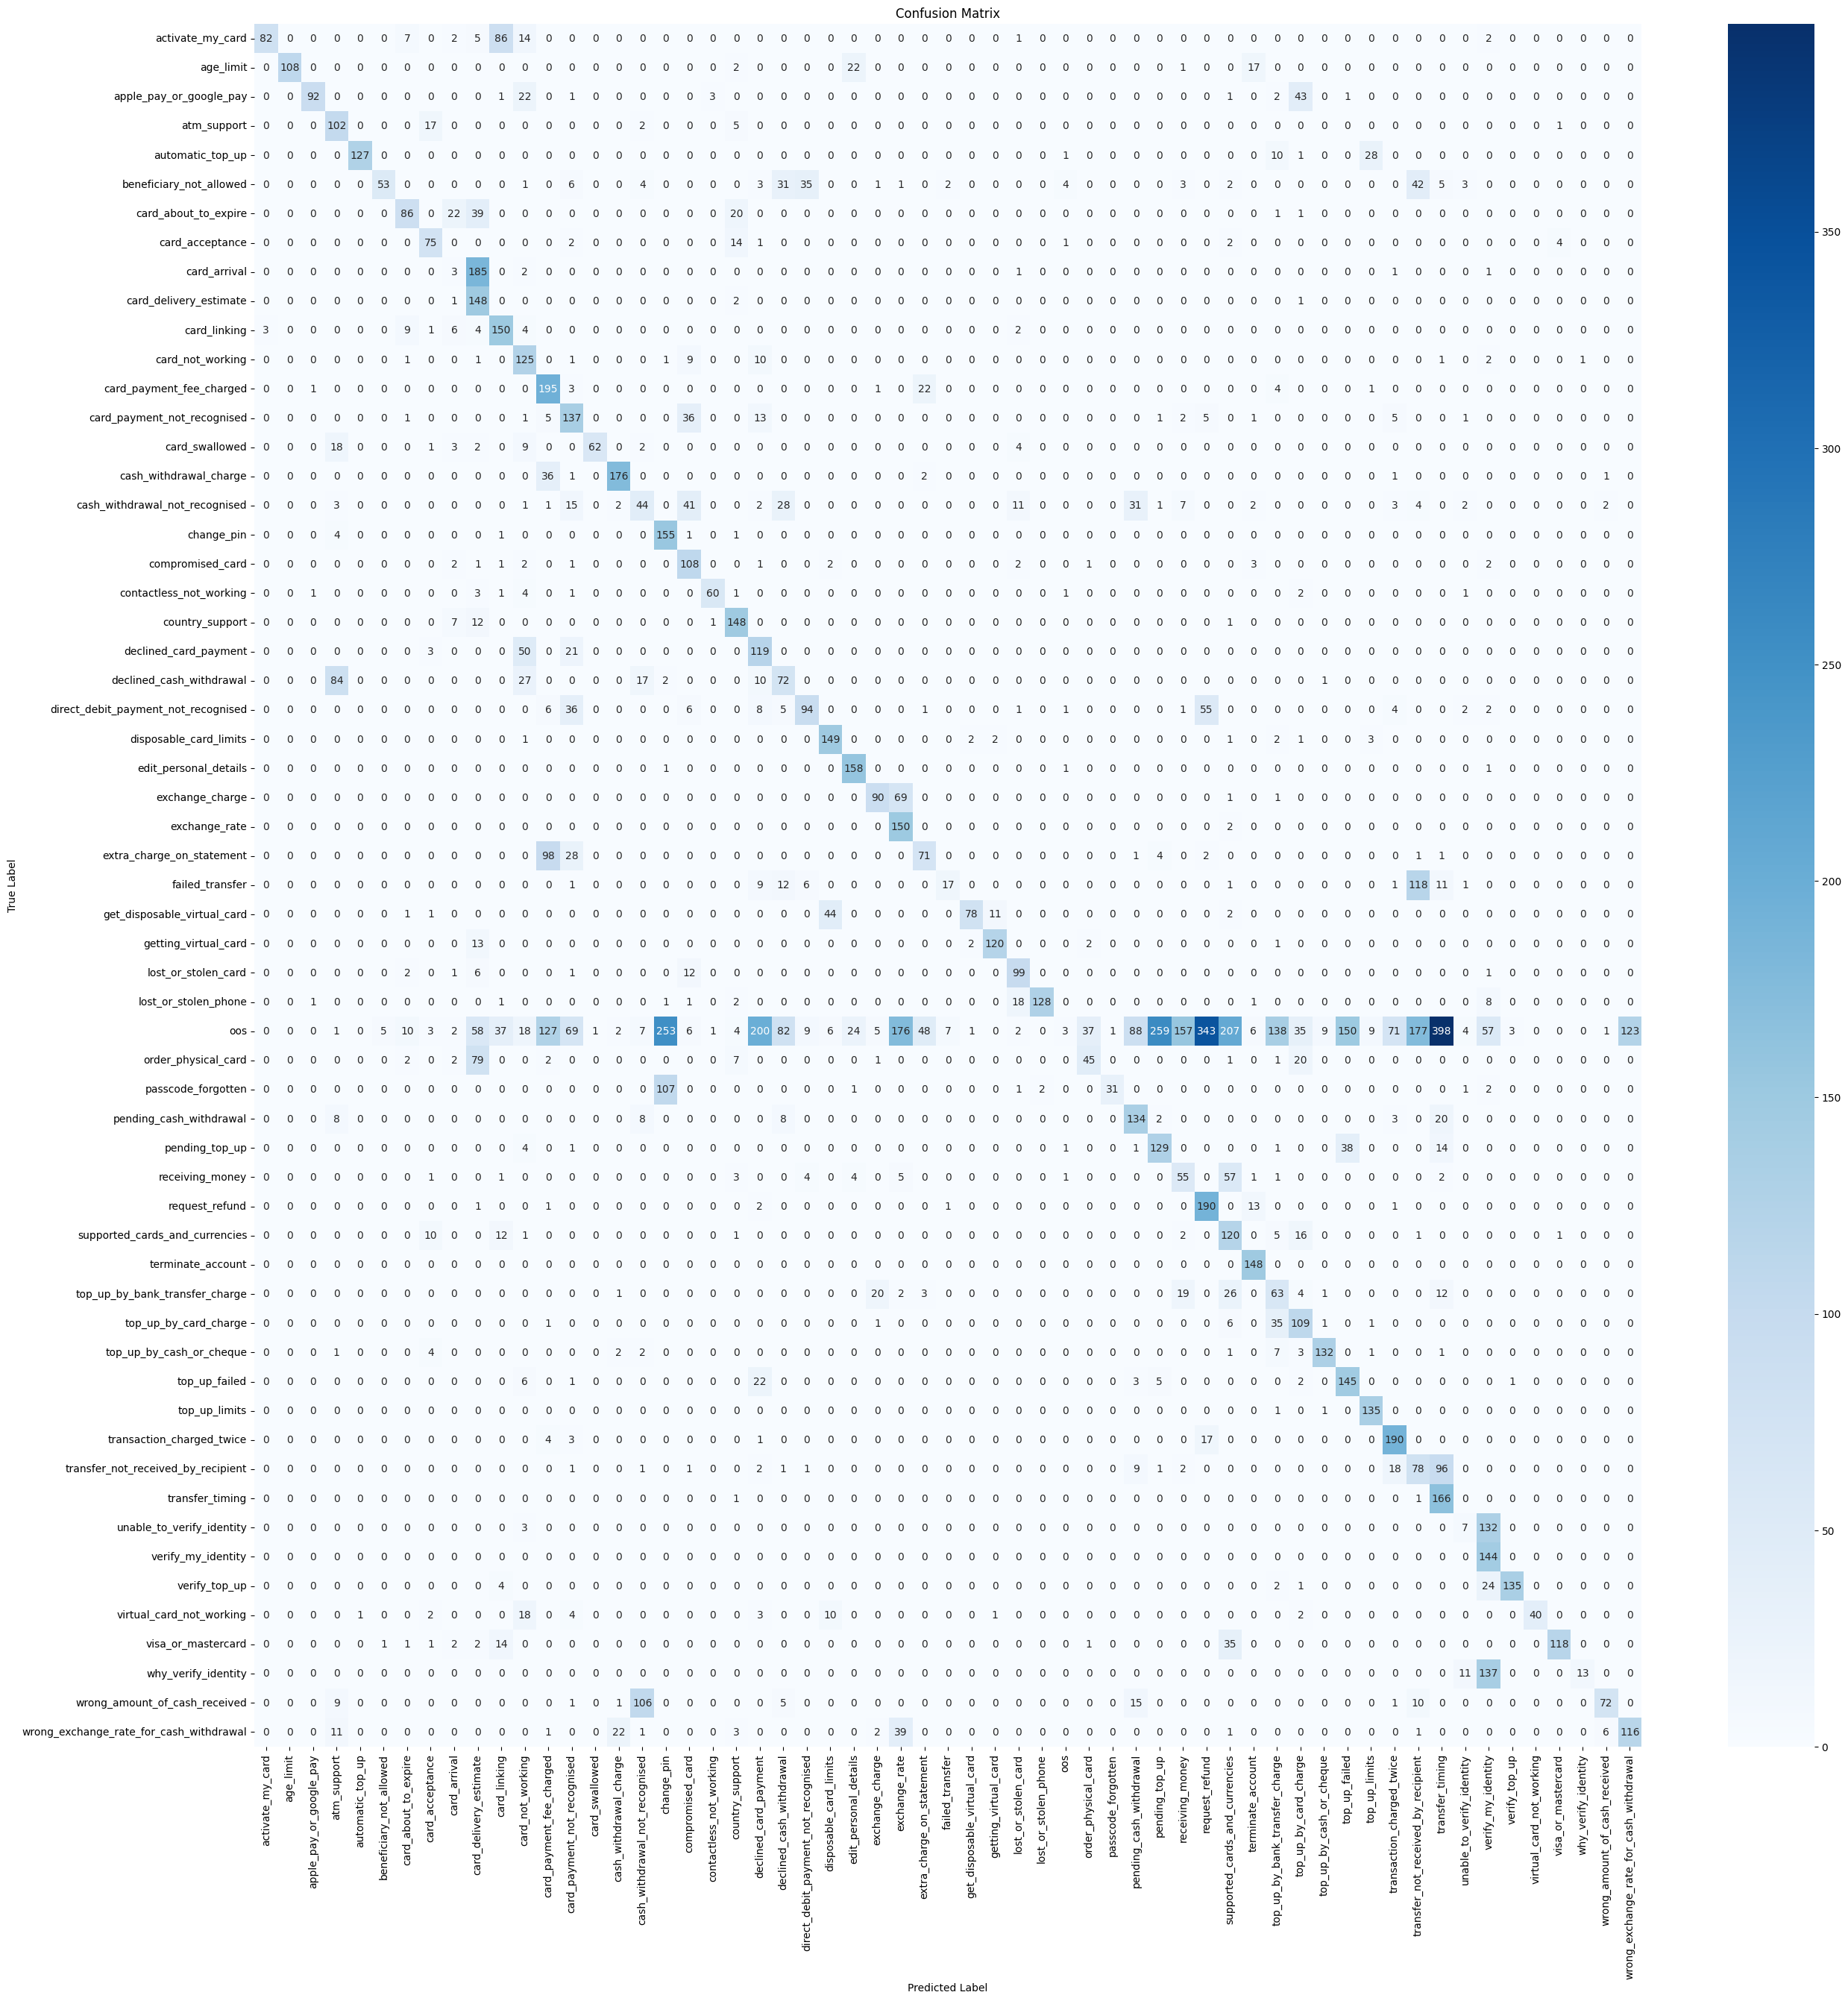

The file beside this chart, header and first rows:
, activate_my_card, age_limit, apple_pay_or_google_pay, atm_support, automatic_top_up, beneficiary_not_allowed, card_about_to_expire, card_acceptance, card_arrival, card_delivery_estimate, card_linking, card_not_working, card_payment_fee_charged, card_payment_not_recognised, card_swallowed, cash_withdrawal_charge, cash_withdrawal_not_recognised, change_pin, compromised_card, contactless_not_working, country_support, declined_card_payment, declined_cash_withdrawal
activate_my_card, 82, 0, 0, 0, 0, 0, 7, 0, 2, 5, 86, 14, 0, 0, 0, 0, 0, 0, 0, 0, 0, 0, 0
age_limit, 0, 108, 0, 0, 0, 0, 0, 0, 0, 0, 0, 0, 0, 0, 0, 0, 0, 0, 0, 0, 2, 0, 0
apple_pay_or_google_pay, 0, 0, 92, 0, 0, 0, 0, 0, 0, 0, 1, 22, 0, 1, 0, 0, 0, 0, 0, 3, 0, 0, 0
atm_support, 0, 0, 0, 102, 0, 0, 0, 17, 0, 0, 0, 0, 0, 0, 0, 0, 2, 0, 0, 0, 5, 0, 0
automatic_top_up, 0, 0, 0, 0, 127, 0, 0, 0, 0, 0, 0, 0, 0, 0, 0, 0, 0, 0, 0, 0, 0, 0, 0
beneficiary_not_allowed, 0, 0, 0, 0, 0, 53, 0, 0, 0, 0, 0, 1, 0, 6, 0, 0, 4, 0, 0, 0, 0, 3, 31
card_about_to_expire, 0, 0, 0, 0, 0, 0, 86, 0, 22, 39, 0, 0, 0, 0, 0, 0, 0, 0, 0, 0, 20, 0, 0
card_acceptance, 0, 0, 0, 0, 0, 0, 0, 75, 0, 0, 0, 0, 0, 2, 0, 0, 0, 0, 0, 0, 14, 1, 0
card_arrival, 0, 0, 0, 0, 0, 0, 0, 0, 3, 185, 0, 2, 0, 0, 0, 0, 0, 0, 0, 0, 0, 0, 0
card_delivery_estimate, 0, 0, 0, 0, 0, 0, 0, 0, 1, 148, 0, 0, 0, 0, 0, 0, 0, 0, 0, 0, 2, 0, 0
card_linking, 3, 0, 0, 0, 0, 0, 9, 1, 6, 4, 150, 4, 0, 0, 0, 0, 0, 0, 0, 0, 0, 0, 0
card_not_working, 0, 0, 0, 0, 0, 0, 1, 0, 0, 1, 0, 125, 0, 1, 0, 0, 0, 1, 9, 0, 0, 10, 0
card_payment_fee_charged, 0, 0, 1, 0, 0, 0, 0, 0, 0, 0, 0, 0, 195, 3, 0, 0, 0, 0, 0, 0, 0, 0, 0
card_payment_not_recognised, 0, 0, 0, 0, 0, 0, 1, 0, 0, 0, 0, 1, 5, 137, 0, 0, 0, 0, 36, 0, 0, 13, 0
card_swallowed, 0, 0, 0, 18, 0, 0, 0, 1, 3, 2, 0, 9, 0, 0, 62, 0, 2, 0, 0, 0, 0, 0, 0
cash_withdrawal_charge, 0, 0, 0, 0, 0, 0, 0, 0, 0, 0, 0, 0, 36, 1, 0, 176, 0, 0, 0, 0, 0, 0, 0
cash_withdrawal_not_recognised, 0, 0, 0, 3, 0, 0, 0, 0, 0, 0, 0, 1, 1, 15, 0, 2, 44, 0, 41, 0, 0, 2, 28
change_pin, 0, 0, 0, 4, 0, 0, 0, 0, 0, 0, 1, 0, 0, 0, 0, 0, 0, 155, 1, 0, 1, 0, 0
compromised_card, 0, 0, 0, 0, 0, 0, 0, 0, 2, 1, 1, 2, 0, 1, 0, 0, 0, 0, 108, 0, 0, 1, 0
contactless_not_working, 0, 0, 1, 0, 0, 0, 0, 0, 0, 3, 1, 4, 0, 1, 0, 0, 0, 0, 0, 60, 1, 0, 0
country_support, 0, 0, 0, 0, 0, 0, 0, 0, 7, 12, 0, 0, 0, 0, 0, 0, 0, 0, 0, 1, 148, 0, 0
declined_card_payment, 0, 0, 0, 0, 0, 0, 0, 3, 0, 0, 0, 50, 0, 21, 0, 0, 0, 0, 0, 0, 0, 119, 0
declined_cash_withdrawal, 0, 0, 0, 84, 0, 0, 0, 0, 0, 0, 0, 27, 0, 0, 0, 0, 17, 2, 0, 0, 0, 10, 72
direct_debit_payment_not_recognised, 0, 0, 0, 0, 0, 0, 0, 0, 0, 0, 0, 0, 6, 36, 0, 0, 0, 0, 6, 0, 0, 8, 5
disposable_card_limits, 0, 0, 0, 0, 0, 0, 0, 0, 0, 0, 0, 1, 0, 0, 0, 0, 0, 0, 0, 0, 0, 0, 0
edit_personal_details, 0, 0, 0, 0, 0, 0, 0, 0, 0, 0, 0, 0, 0, 0, 0, 0, 0, 1, 0, 0, 0, 0, 0
exchange_charge, 0, 0, 0, 0, 0, 0, 0, 0, 0, 0, 0, 0, 0, 0, 0, 0, 0, 0, 0, 0, 0, 0, 0
exchange_rate, 0, 0, 0, 0, 0, 0, 0, 0, 0, 0, 0, 0, 0, 0, 0, 0, 0, 0, 0, 0, 0, 0, 0
extra_charge_on_statement, 0, 0, 0, 0, 0, 0, 0, 0, 0, 0, 0, 0, 98, 28, 0, 0, 0, 0, 0, 0, 0, 0, 0
failed_transfer, 0, 0, 0, 0, 0, 0, 0, 0, 0, 0, 0, 0, 0, 1, 0, 0, 0, 0, 0, 0, 0, 9, 12
get_disposable_virtual_card, 0, 0, 0, 0, 0, 0, 1, 1, 0, 0, 0, 0, 0, 0, 0, 0, 0, 0, 0, 0, 0, 0, 0
getting_virtual_card, 0, 0, 0, 0, 0, 0, 0, 0, 0, 13, 0, 0, 0, 0, 0, 0, 0, 0, 0, 0, 0, 0, 0
lost_or_stolen_card, 0, 0, 0, 0, 0, 0, 2, 0, 1, 6, 0, 0, 0, 1, 0, 0, 0, 0, 12, 0, 0, 0, 0
lost_or_stolen_phone, 0, 0, 1, 0, 0, 0, 0, 0, 0, 0, 1, 0, 0, 0, 0, 0, 0, 1, 1, 0, 2, 0, 0
oos, 0, 0, 0, 1, 0, 5, 10, 3, 2, 58, 37, 18, 127, 69, 1, 2, 7, 253, 6, 1, 4, 200, 82
order_physical_card, 0, 0, 0, 0, 0, 0, 2, 0, 2, 79, 0, 0, 2, 0, 0, 0, 0, 0, 0, 0, 7, 0, 0
passcode_forgotten, 0, 0, 0, 0, 0, 0, 0, 0, 0, 0, 0, 0, 0, 0, 0, 0, 0, 107, 0, 0, 0, 0, 0
pending_cash_withdrawal, 0, 0, 0, 8, 0, 0, 0, 0, 0, 0, 0, 0, 0, 0, 0, 0, 8, 0, 0, 0, 0, 0, 8
pending_top_up, 0, 0, 0, 0, 0, 0, 0, 0, 0, 0, 0, 4, 0, 1, 0, 0, 0, 0, 0, 0, 0, 0, 0
receiving_money, 0, 0, 0, 0, 0, 0, 0, 1, 0, 0, 1, 0, 0, 0, 0, 0, 0, 0, 0, 0, 3, 0, 0
request_refund, 0, 0, 0, 0, 0, 0, 0, 0, 0, 1, 0, 0, 1, 0, 0, 0, 0, 0, 0, 0, 0, 2, 0
supported_cards_and_currencies, 0, 0, 0, 0, 0, 0, 0, 10, 0, 0, 12, 1, 0, 0, 0, 0, 0, 0, 0, 0, 1, 0, 0
terminate_account, 0, 0, 0, 0, 0, 0, 0, 0, 0, 0, 0, 0, 0, 0, 0, 0, 0, 0, 0, 0, 0, 0, 0
top_up_by_bank_transfer_charge, 0, 0, 0, 0, 0, 0, 0, 0, 0, 0, 0, 0, 0, 0, 0, 1, 0, 0, 0, 0, 0, 0, 0
top_up_by_card_charge, 0, 0, 0, 0, 0, 0, 0, 0, 0, 0, 0, 0, 1, 0, 0, 0, 0, 0, 0, 0, 0, 0, 0
top_up_by_cash_or_cheque, 0, 0, 0, 1, 0, 0, 0, 4, 0, 0, 0, 0, 0, 0, 0, 2, 2, 0, 0, 0, 0, 0, 0
top_up_failed, 0, 0, 0, 0, 0, 0, 0, 0, 0, 0, 0, 6, 0, 1, 0, 0, 0, 0, 0, 0, 0, 22, 0
top_up_limits, 0, 0, 0, 0, 0, 0, 0, 0, 0, 0, 0, 0, 0, 0, 0, 0, 0, 0, 0, 0, 0, 0, 0
transaction_charged_twice, 0, 0, 0, 0, 0, 0, 0, 0, 0, 0, 0, 0, 4, 3, 0, 0, 0, 0, 0, 0, 0, 1, 0
transfer_not_received_by_recipient, 0, 0, 0, 0, 0, 0, 0, 0, 0, 0, 0, 0, 0, 1, 0, 0, 1, 0, 1, 0, 0, 2, 1
transfer_timing, 0, 0, 0, 0, 0, 0, 0, 0, 0, 0, 0, 0, 0, 0, 0, 0, 0, 0, 0, 0, 1, 0, 0
unable_to_verify_identity, 0, 0, 0, 0, 0, 0, 0, 0, 0, 0, 0, 3, 0, 0, 0, 0, 0, 0, 0, 0, 0, 0, 0
verify_my_identity, 0, 0, 0, 0, 0, 0, 0, 0, 0, 0, 0, 0, 0, 0, 0, 0, 0, 0, 0, 0, 0, 0, 0
verify_top_up, 0, 0, 0, 0, 0, 0, 0, 0, 0, 0, 4, 0, 0, 0, 0, 0, 0, 0, 0, 0, 0, 0, 0
virtual_card_not_working, 0, 0, 0, 0, 1, 0, 0, 2, 0, 0, 0, 18, 0, 4, 0, 0, 0, 0, 0, 0, 0, 3, 0
visa_or_mastercard, 0, 0, 0, 0, 0, 1, 1, 1, 2, 2, 14, 0, 0, 0, 0, 0, 0, 0, 0, 0, 0, 0, 0
why_verify_identity, 0, 0, 0, 0, 0, 0, 0, 0, 0, 0, 0, 0, 0, 0, 0, 0, 0, 0, 0, 0, 0, 0, 0
wrong_amount_of_cash_received, 0, 0, 0, 9, 0, 0, 0, 0, 0, 0, 0, 0, 0, 1, 0, 1, 106, 0, 0, 0, 0, 0, 5
wrong_exchange_rate_for_cash_withdrawal, 0, 0, 0, 11, 0, 0, 0, 0, 0, 0, 0, 0, 1, 0, 0, 22, 1, 0, 0, 0, 3, 0, 0
